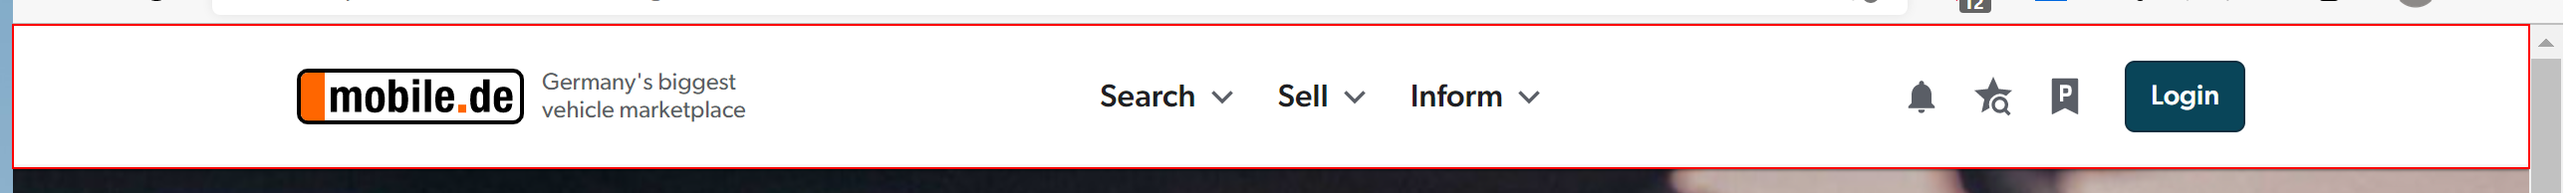
Task: Get cars and send email with cars from mobile.de
Workflow: UnitTest_Browser_Open_Mobile.de

Step 1: find the header in window 'https://www.mobile.de/?lang=en' (msedge.exe)
